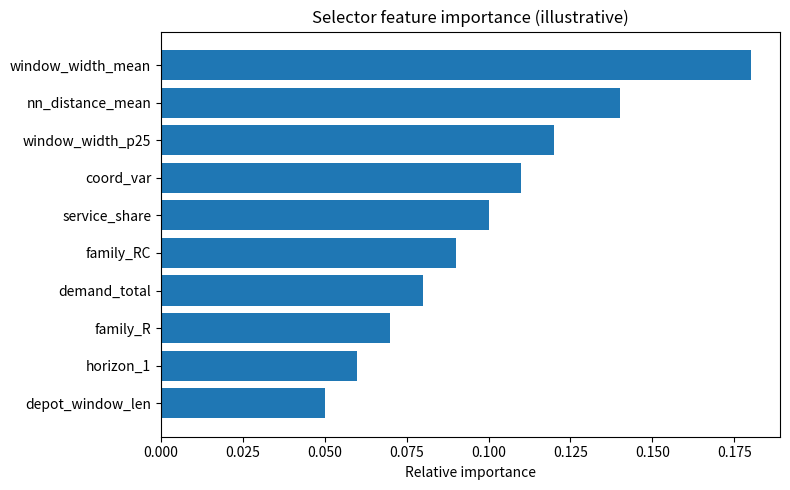
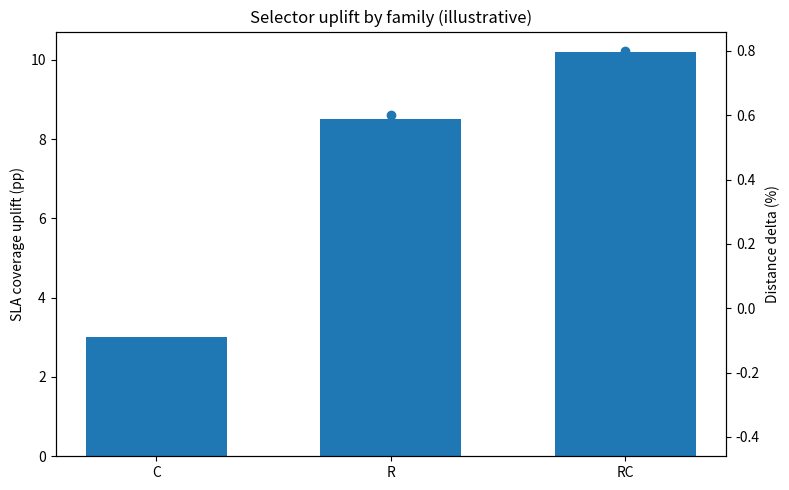
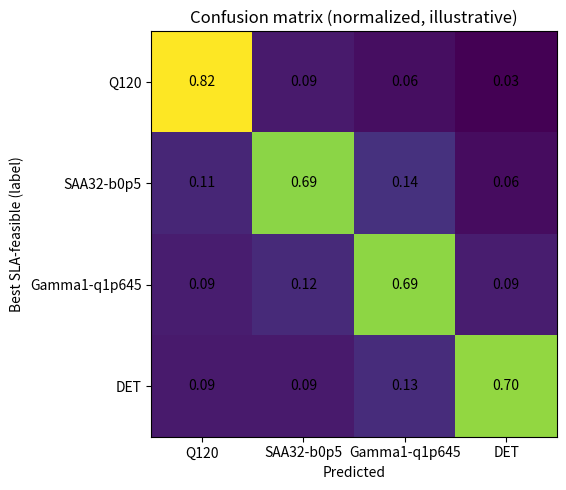
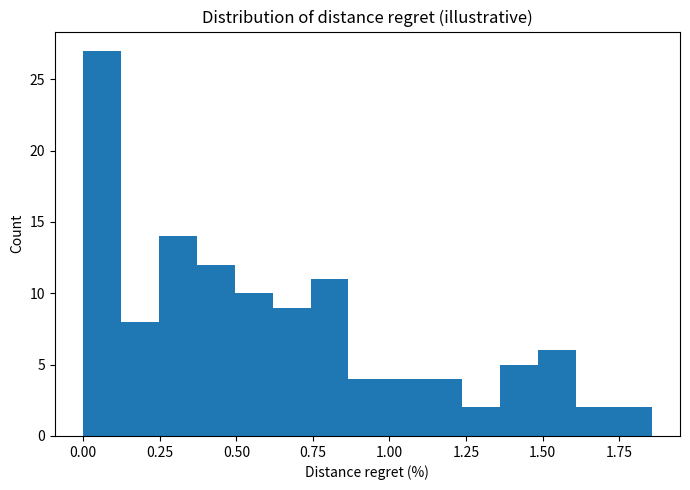

Recreate these plots in Python, in order.
# scripts/make_ml_figs.py
# Generates illustrative ML figures so your LaTeX compiles.
# If you later have real numbers, just replace the arrays below.

import os
import numpy as np
import matplotlib.pyplot as plt

OUTDIR = "data/figures"
os.makedirs(OUTDIR, exist_ok=True)

# 1) Feature importance (horizontal bars)
features = [
    "window_width_mean", "window_width_p25", "nn_distance_mean",
    "coord_var", "service_share", "demand_total",
    "family_RC", "family_R", "horizon_1", "depot_window_len"
]
importances = np.array([0.18, 0.12, 0.14, 0.11, 0.10, 0.08, 0.09, 0.07, 0.06, 0.05])

order = np.argsort(importances)
plt.figure(figsize=(8, 5))
plt.barh(np.array(features)[order], importances[order])
plt.xlabel("Relative importance")
plt.title("Selector feature importance (illustrative)")
plt.tight_layout()
plt.savefig(os.path.join(OUTDIR, "ml_feature_importance.png"), dpi=200, bbox_inches="tight")
plt.close()

# 2) Uplift by family (bars for SLA coverage uplift, markers for distance delta)
families = ["C", "R", "RC"]
sla_uplift = np.array([3.0, 8.5, 10.2])   # percentage points (pp)
dist_delta = np.array([-0.4, 0.6, 0.8])   # percent vs fixed baseline
x = np.arange(len(families))

fig = plt.figure(figsize=(8,5))
ax = fig.add_subplot(111)
ax.bar(x, sla_uplift, width=0.6)
ax.set_xticks(x)
ax.set_xticklabels(families)
ax.set_ylabel("SLA coverage uplift (pp)")
ax.set_title("Selector uplift by family (illustrative)")

ax2 = ax.twinx()
ax2.plot(x, dist_delta, marker="o", linestyle="None")
ax2.set_ylabel("Distance delta (%)")

fig.tight_layout()
fig.savefig(os.path.join(OUTDIR, "ml_uplift_by_family.png"), dpi=200, bbox_inches="tight")
plt.close(fig)

# 3) Confusion matrix (normalized)
methods = ["Q120", "SAA32-b0p5", "Gamma1-q1p645", "DET"]
cm = np.array([
    [28,  3,  2,  1],
    [ 4, 24,  5,  2],
    [ 3,  4, 22,  3],
    [ 2,  2,  3, 16]
], dtype=float)
cm = cm / cm.sum(axis=1, keepdims=True)

plt.figure(figsize=(6,5))
plt.imshow(cm, aspect="equal")
plt.xticks(np.arange(len(methods)), methods, rotation=0)
plt.yticks(np.arange(len(methods)), methods)
plt.xlabel("Predicted")
plt.ylabel("Best SLA-feasible (label)")
plt.title("Confusion matrix (normalized, illustrative)")

for i in range(cm.shape[0]):
    for j in range(cm.shape[1]):
        plt.text(j, i, f"{cm[i, j]:.2f}", ha="center", va="center")

plt.tight_layout()
plt.savefig(os.path.join(OUTDIR, "ml_confusion_matrix.png"), dpi=200, bbox_inches="tight")
plt.close()

# 4) Regret histogram (distance % above best SLA-feasible)
np.random.seed(7)
regret = np.clip(np.random.normal(loc=0.5, scale=0.6, size=120), 0, 3.0)  # percent
plt.figure(figsize=(7,5))
plt.hist(regret, bins=15)
plt.xlabel("Distance regret (%)")
plt.ylabel("Count")
plt.title("Distribution of distance regret (illustrative)")
plt.tight_layout()
plt.savefig(os.path.join(OUTDIR, "ml_regret_hist.png"), dpi=200, bbox_inches="tight")
plt.close()

print("Wrote figures to", OUTDIR)
